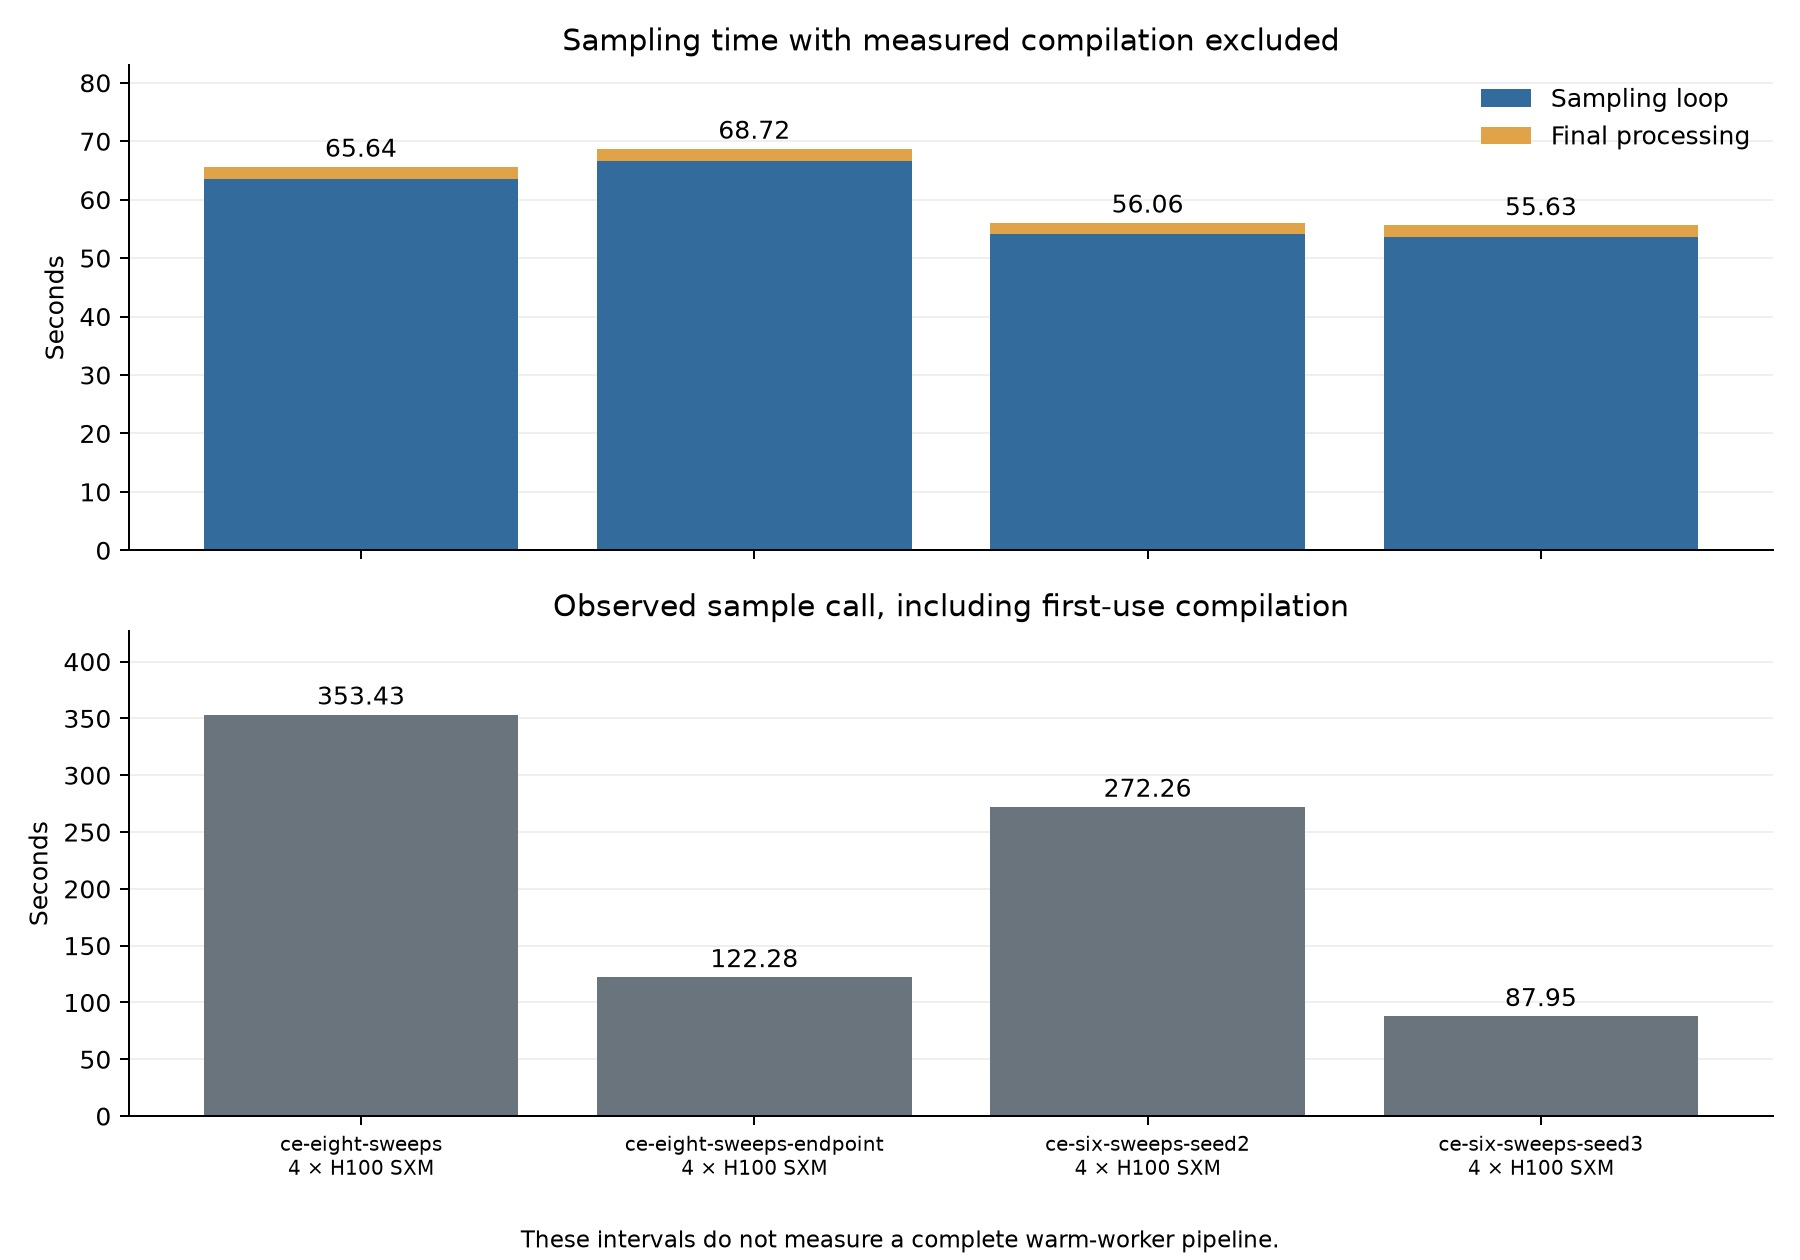

The table this chart was drawn from, first rows:
run, gpu, devices, sampler_seed, noise_seed, sweeps, bins, sampling_loop_seconds, finalise_seconds, loop_plus_finalise_seconds, sample_call_seconds, explicit_sampler_compile_seconds, measured_pipeline_seconds
ce-eight-sweeps, H100 SXM, 4, 2, 1, 8, 136, 63.58, 2.055, 65.64, 353.4, 284.6, 
ce-eight-sweeps-endpoint, H100 SXM, 4, 2, 1, 8, 136, 66.67, 2.054, 68.72, 122.3, 47.88, 
ce-six-sweeps-seed2, H100 SXM, 4, 2, 1, 6, 136, 54.15, 1.918, 56.06, 272.3, 213.7, 
ce-six-sweeps-seed3, H100 SXM, 4, 3, 1, 6, 136, 53.65, 1.979, 55.63, 87.95, 30.07, 
